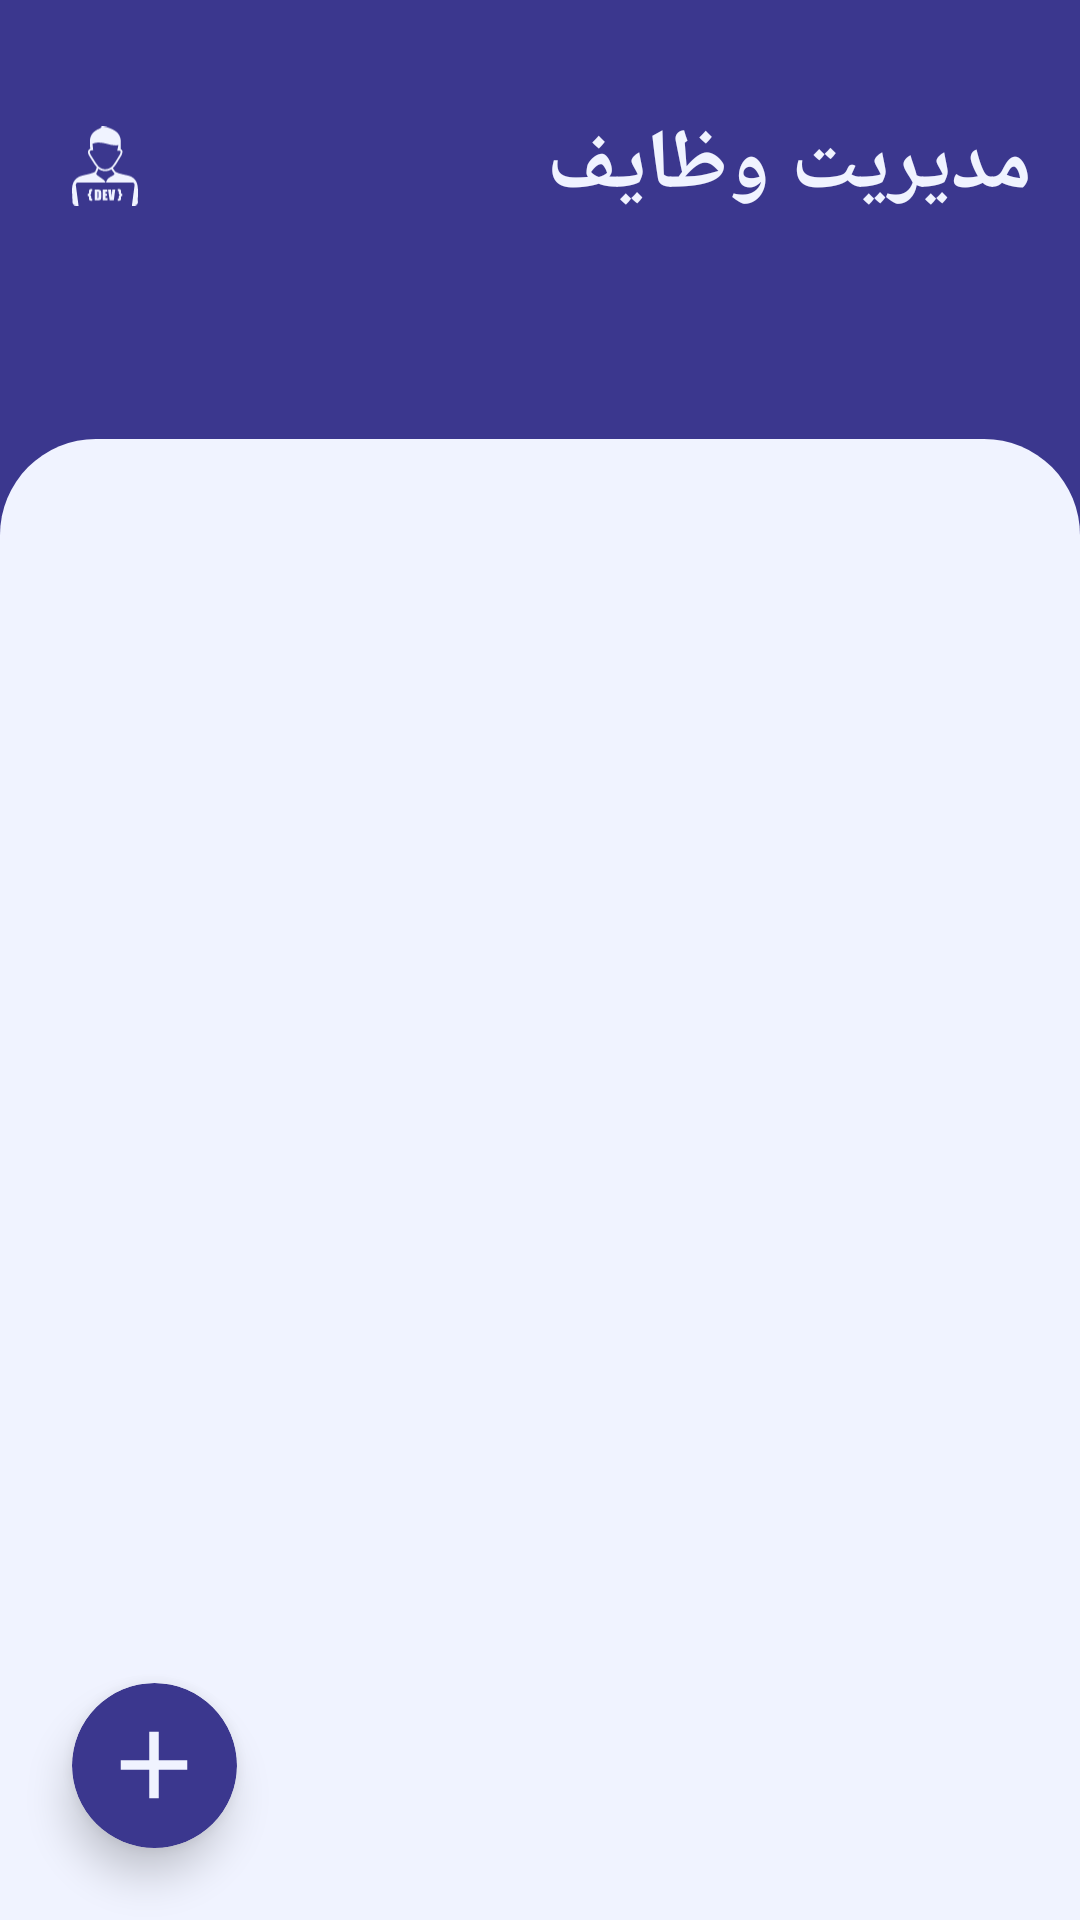

Produce the Android XML layout that renders to this screen, including the resource entries it uses.
<!-- AndroidManifest.xml: application theme Theme.Mvplearn -->
<!-- res/layout/activity_main.xml -->
<?xml version="1.0" encoding="utf-8"?>
<androidx.constraintlayout.widget.ConstraintLayout xmlns:android="http://schemas.android.com/apk/res/android"
    xmlns:app="http://schemas.android.com/apk/res-auto"
    xmlns:tools="http://schemas.android.com/tools"
    android:layout_width="match_parent"
    android:layout_height="match_parent"
    android:background="@color/main"
    android:layoutDirection="ltr"
    tools:context=".ui.activity.MainActivity">

    <TextView
        android:id="@+id/textView3"
        android:layout_width="wrap_content"
        android:layout_height="wrap_content"
        android:layout_marginTop="36dp"
        android:layout_marginEnd="16dp"
        android:text="مدیریت وظایف"
        android:textColor="@color/white_back"
        android:textSize="28sp"
        android:textStyle="bold"
        app:layout_constraintEnd_toEndOf="parent"
        app:layout_constraintTop_toTopOf="parent" />

    <ImageView
        android:id="@+id/img_dev"
        android:layout_width="22dp"
        android:layout_height="28dp"
        android:layout_marginStart="24dp"
        android:contentDescription="@string/todo"
        android:src="@drawable/ic_dev"
        app:layout_constraintBottom_toBottomOf="@+id/textView3"
        app:layout_constraintStart_toStartOf="parent"
        app:layout_constraintTop_toTopOf="@+id/textView3" />

    <com.google.android.material.tabs.TabLayout
        android:id="@+id/tabLayout"
        android:layout_width="0dp"
        android:layout_height="wrap_content"
        android:layout_margin="16dp"
        android:background="@color/Transparent"
        android:layoutDirection="rtl"
        app:layout_constraintEnd_toEndOf="parent"
        app:layout_constraintStart_toStartOf="parent"
        app:layout_constraintTop_toBottomOf="@+id/textView3"
        app:tabIndicatorColor="@color/white_back"
        app:tabIndicatorFullWidth="false"
        app:tabTextAppearance="@style/CustomTabLayout"
        app:tabTextColor="@color/white_back" />

    <androidx.viewpager2.widget.ViewPager2
        android:id="@+id/viewPager"
        android:layout_width="0dp"
        android:layout_height="0dp"
        android:layoutDirection="rtl"
        android:layout_marginTop="8dp"
        android:background="@drawable/back_view_main"
        app:layout_constraintBottom_toBottomOf="parent"
        app:layout_constraintEnd_toEndOf="parent"
        app:layout_constraintStart_toStartOf="parent"
        app:layout_constraintTop_toBottomOf="@+id/tabLayout" />

    <androidx.cardview.widget.CardView
        android:id="@+id/fab_add"
        android:layout_width="55dp"
        android:layout_height="55dp"
        android:layout_margin="24dp"
        app:cardBackgroundColor="@color/main"
        app:cardCornerRadius="30dp"
        app:cardElevation="8dp"
        app:layout_constraintBottom_toBottomOf="parent"
        app:layout_constraintStart_toStartOf="parent">

        <ImageView
            android:layout_width="38dp"
            android:layout_height="38dp"
            android:layout_gravity="center"
            android:contentDescription="@string/todo"
            android:src="@drawable/ic_add" />

    </androidx.cardview.widget.CardView>

</androidx.constraintlayout.widget.ConstraintLayout>
<!-- resources referenced by this layout -->
<resources>
  <color name="Transparent">#00000000</color>
  <color name="main">#3B378E</color>
  <color name="white_back">#F0F3FF</color>
  <!-- drawable back_view_main (drawable) -->
  <?xml version="1.0" encoding="utf-8"?>
  <shape xmlns:android="http://schemas.android.com/apk/res/android">
  
      <solid android:color="@color/white_back"/>
  
      <corners android:topLeftRadius="32dp" android:topRightRadius="32dp"/>
  
  </shape>
  <!-- drawable ic_add (drawable) -->
  <vector android:height="24dp" android:tint="#F0F3FF"
      android:viewportHeight="24" android:viewportWidth="24"
      android:width="24dp" xmlns:android="http://schemas.android.com/apk/res/android">
      <path android:fillColor="@android:color/black" android:pathData="M19,13h-6v6h-2v-6H5v-2h6V5h2v6h6v2z"/>
  </vector>
  <!-- drawable ic_dev: vector/xml drawable (drawable, 4842 chars, omitted) -->
  <string name="todo">TODO</string>
  <style name="CustomTabLayout" parent="TextAppearance.Design.Tab">
          <item name="android:textSize">16sp</item>
          <item name="android:textStyle">bold</item>
      </style>
  <style name="Theme.Mvplearn" parent="Base.Theme.Mvplearn" />
  <style name="Base.Theme.Mvplearn" parent="Theme.MaterialComponents.DayNight.NoActionBar">
          
          
  
          <item name="fontFamily">@font/iran_sans</item>
  
          <item name="android:statusBarColor">@color/main</item>
          <item name="android:navigationBarColor">@color/white_back</item>
  
          <item name="colorPrimary">@color/black</item>
  
          <item name="android:windowLightNavigationBar" tools:ignore="NewApi">true</item>
  
      </style>
  <color name="black">#141414</color>
</resources>
